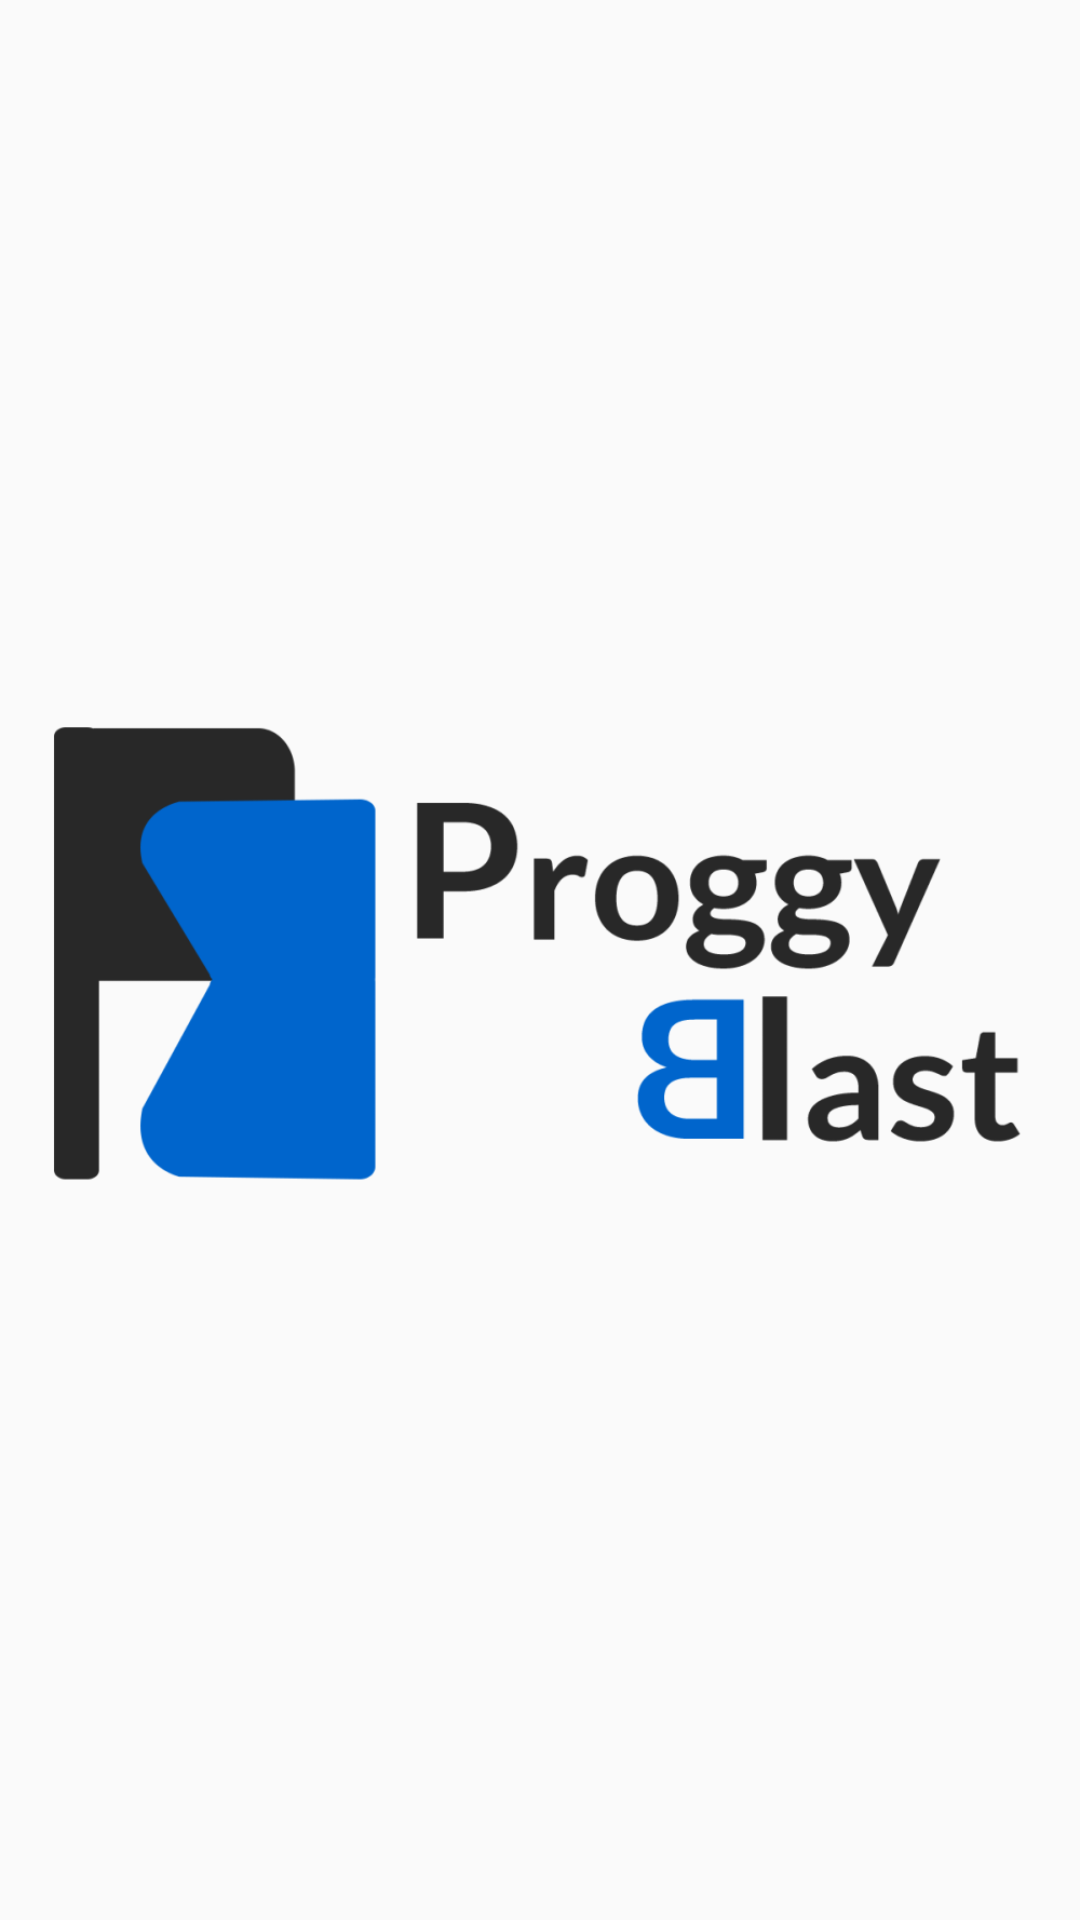

Write the Android layout XML for this screen, with the resource values it uses.
<!-- AndroidManifest.xml: application theme AppTheme -->
<!-- res/layout/activity_splash.xml -->
<?xml version="1.0" encoding="utf-8"?>
<ImageView
    xmlns:android="http://schemas.android.com/apk/res/android"
    xmlns:app="http://schemas.android.com/apk/res-auto"
    android:id="@+id/imageView7"
    android:layout_width="@dimen/dp_220"
    android:layout_gravity="center"
    android:layout_height="wrap_content"
    android:adjustViewBounds="true"
    app:layout_constraintBottom_toBottomOf="parent"
    app:layout_constraintEnd_toEndOf="parent"
    app:layout_constraintStart_toStartOf="parent"
    app:layout_constraintTop_toTopOf="parent"
    app:srcCompat="@drawable/dummy_logo" />
<!-- resources referenced by this layout -->
<resources>
  <dimen name="dp_220">220dp</dimen>
  <!-- drawable dummy_logo: png bitmap (drawable, 35176 bytes) -->
  <style name="AppTheme" parent="Theme.AppCompat.Light.NoActionBar">
          
          <item name="colorPrimary">@color/colorPrimary</item>
          <item name="colorPrimaryDark">@color/colorPrimaryDark</item>
          <item name="colorAccent">@color/colorAccent</item>
          <item name="android:fontFamily">@font/poppins</item>
          <item name="android:windowLightStatusBar" tools:targetApi="m">true</item>
      </style>
  <color name="colorPrimary">#022BA6</color>
  <color name="colorPrimaryDark">@color/white</color>
  <color name="colorAccent">#03DAC5</color>
  <color name="white">#ffffff</color>
</resources>
